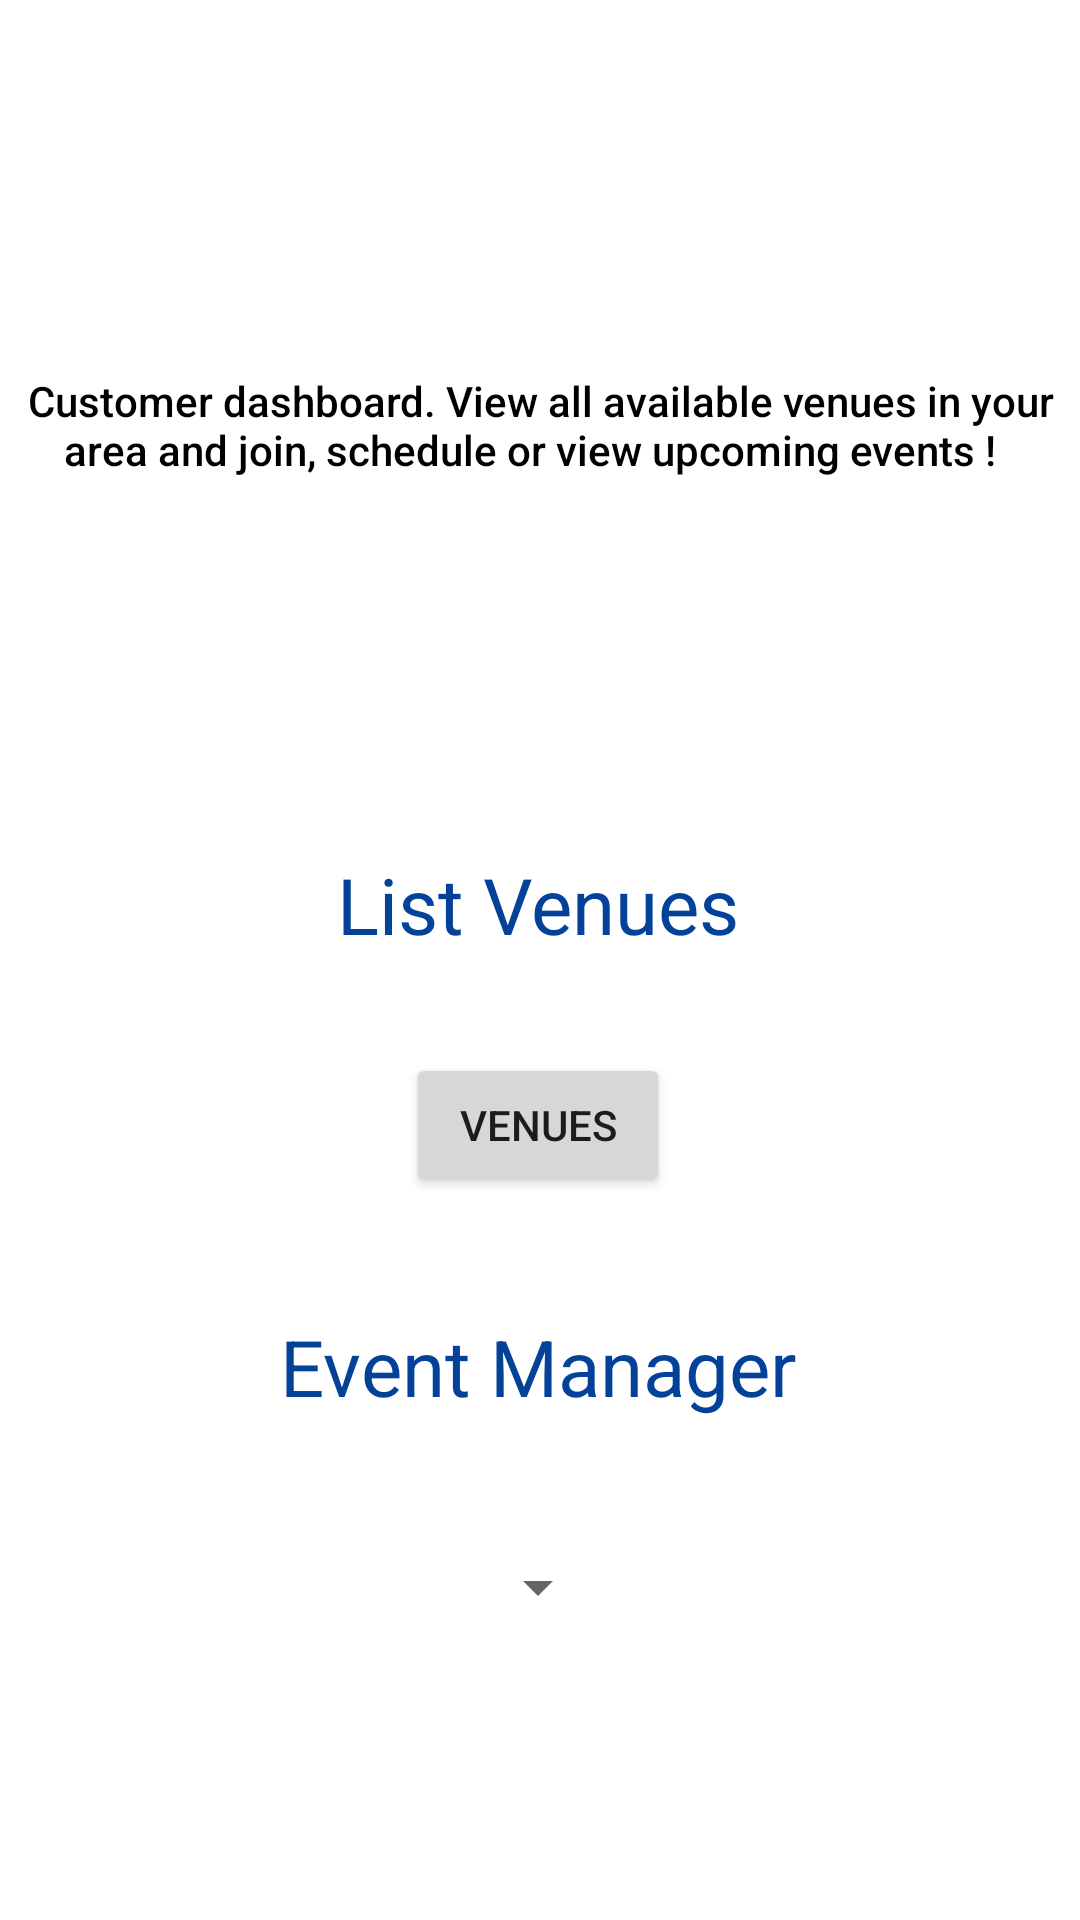

The Android layout XML behind this screen, and the referenced resources:
<!-- AndroidManifest.xml: application theme Theme.B07Project -->
<!-- res/layout/activity_customer_main.xml -->
<?xml version="1.0" encoding="utf-8"?>
<androidx.constraintlayout.widget.ConstraintLayout xmlns:android="http://schemas.android.com/apk/res/android"
    xmlns:app="http://schemas.android.com/apk/res-auto"
    xmlns:tools="http://schemas.android.com/tools"
    android:layout_width="match_parent"
    android:layout_height="match_parent"
    tools:context=".frontend.CustomerMainActivity">

    <TextView
        android:id="@+id/textView8"
        android:layout_width="wrap_content"
        android:layout_height="wrap_content"
        android:layout_marginTop="52dp"
        android:textColor="@color/blue"
        android:textSize="26sp"
        app:layout_constraintEnd_toEndOf="parent"
        app:layout_constraintHorizontal_bias="0.498"
        app:layout_constraintStart_toStartOf="parent"
        app:layout_constraintTop_toTopOf="parent" />

    <Spinner
        android:id="@+id/spinner"
        android:layout_width="wrap_content"
        android:layout_height="wrap_content"
        android:minHeight="48dp"
        android:spinnerMode="dropdown"
        app:layout_constraintBottom_toBottomOf="parent"
        app:layout_constraintEnd_toEndOf="parent"
        app:layout_constraintHorizontal_bias="0.498"
        app:layout_constraintStart_toStartOf="parent"
        app:layout_constraintTop_toTopOf="parent"
        app:layout_constraintVertical_bias="0.853"
        tools:ignore="SpeakableTextPresentCheck" />

    <TextView
        android:id="@+id/message"
        android:layout_width="wrap_content"
        android:layout_height="wrap_content"
        android:layout_marginBottom="32dp"
        android:text="Event Manager"
        android:textColor="@color/blue"
        android:textSize="26sp"
        app:layout_constraintBottom_toTopOf="@+id/spinner"
        app:layout_constraintEnd_toEndOf="parent"
        app:layout_constraintHorizontal_bias="0.497"
        app:layout_constraintStart_toStartOf="parent"
        app:layout_constraintTop_toBottomOf="@+id/list_venues_button"
        app:layout_constraintVertical_bias="1.0" />

    <Button
        android:id="@+id/list_venues_button"
        android:layout_width="wrap_content"
        android:layout_height="wrap_content"
        android:layout_marginTop="32dp"
        android:text="Venues"
        app:layout_constraintEnd_toEndOf="parent"
        app:layout_constraintHorizontal_bias="0.498"
        app:layout_constraintStart_toStartOf="parent"
        app:layout_constraintTop_toBottomOf="@+id/textView15" />

    <TextView
        android:id="@+id/textView14"
        android:layout_width="350dp"
        android:layout_height="wrap_content"
        android:layout_marginTop="37dp"
        android:fontFamily="sans-serif-medium"
        android:gravity="center"
        android:text="Customer dashboard. View all available venues in your area and join, schedule or view upcoming events !  "
        android:textColor="@color/black"
        app:layout_constraintEnd_toEndOf="parent"
        app:layout_constraintStart_toStartOf="parent"
        app:layout_constraintTop_toBottomOf="@+id/textView8" />

    <TextView
        android:id="@+id/textView15"
        android:layout_width="wrap_content"
        android:layout_height="wrap_content"
        android:layout_marginTop="284dp"
        android:text="List Venues"
        android:textColor="@color/blue"
        android:textSize="26sp"
        app:layout_constraintEnd_toEndOf="parent"
        app:layout_constraintHorizontal_bias="0.498"
        app:layout_constraintStart_toStartOf="parent"
        app:layout_constraintTop_toTopOf="parent" />
</androidx.constraintlayout.widget.ConstraintLayout>
<!-- resources referenced by this layout -->
<resources>
  <color name="black">#FF000000</color>
  <color name="blue">#034298</color>
  <style name="Theme.B07Project" parent="Theme.MaterialComponents.DayNight.DarkActionBar">
          
          <item name="colorPrimary">@color/blue</item>
          <item name="colorPrimaryVariant">@color/purple_700</item>
          <item name="colorOnPrimary">@color/white</item>
          
          <item name="colorSecondary">@color/teal_200</item>
          <item name="colorSecondaryVariant">@color/teal_700</item>
          <item name="colorOnSecondary">@color/black</item>
          
          <item name="android:statusBarColor" tools:targetApi="l">?attr/colorPrimaryVariant</item>
          
      </style>
  <color name="purple_700">#FF3700B3</color>
  <color name="white">#FFFFFFFF</color>
  <color name="teal_200">#FF03DAC5</color>
  <color name="teal_700">#FF018786</color>
</resources>
